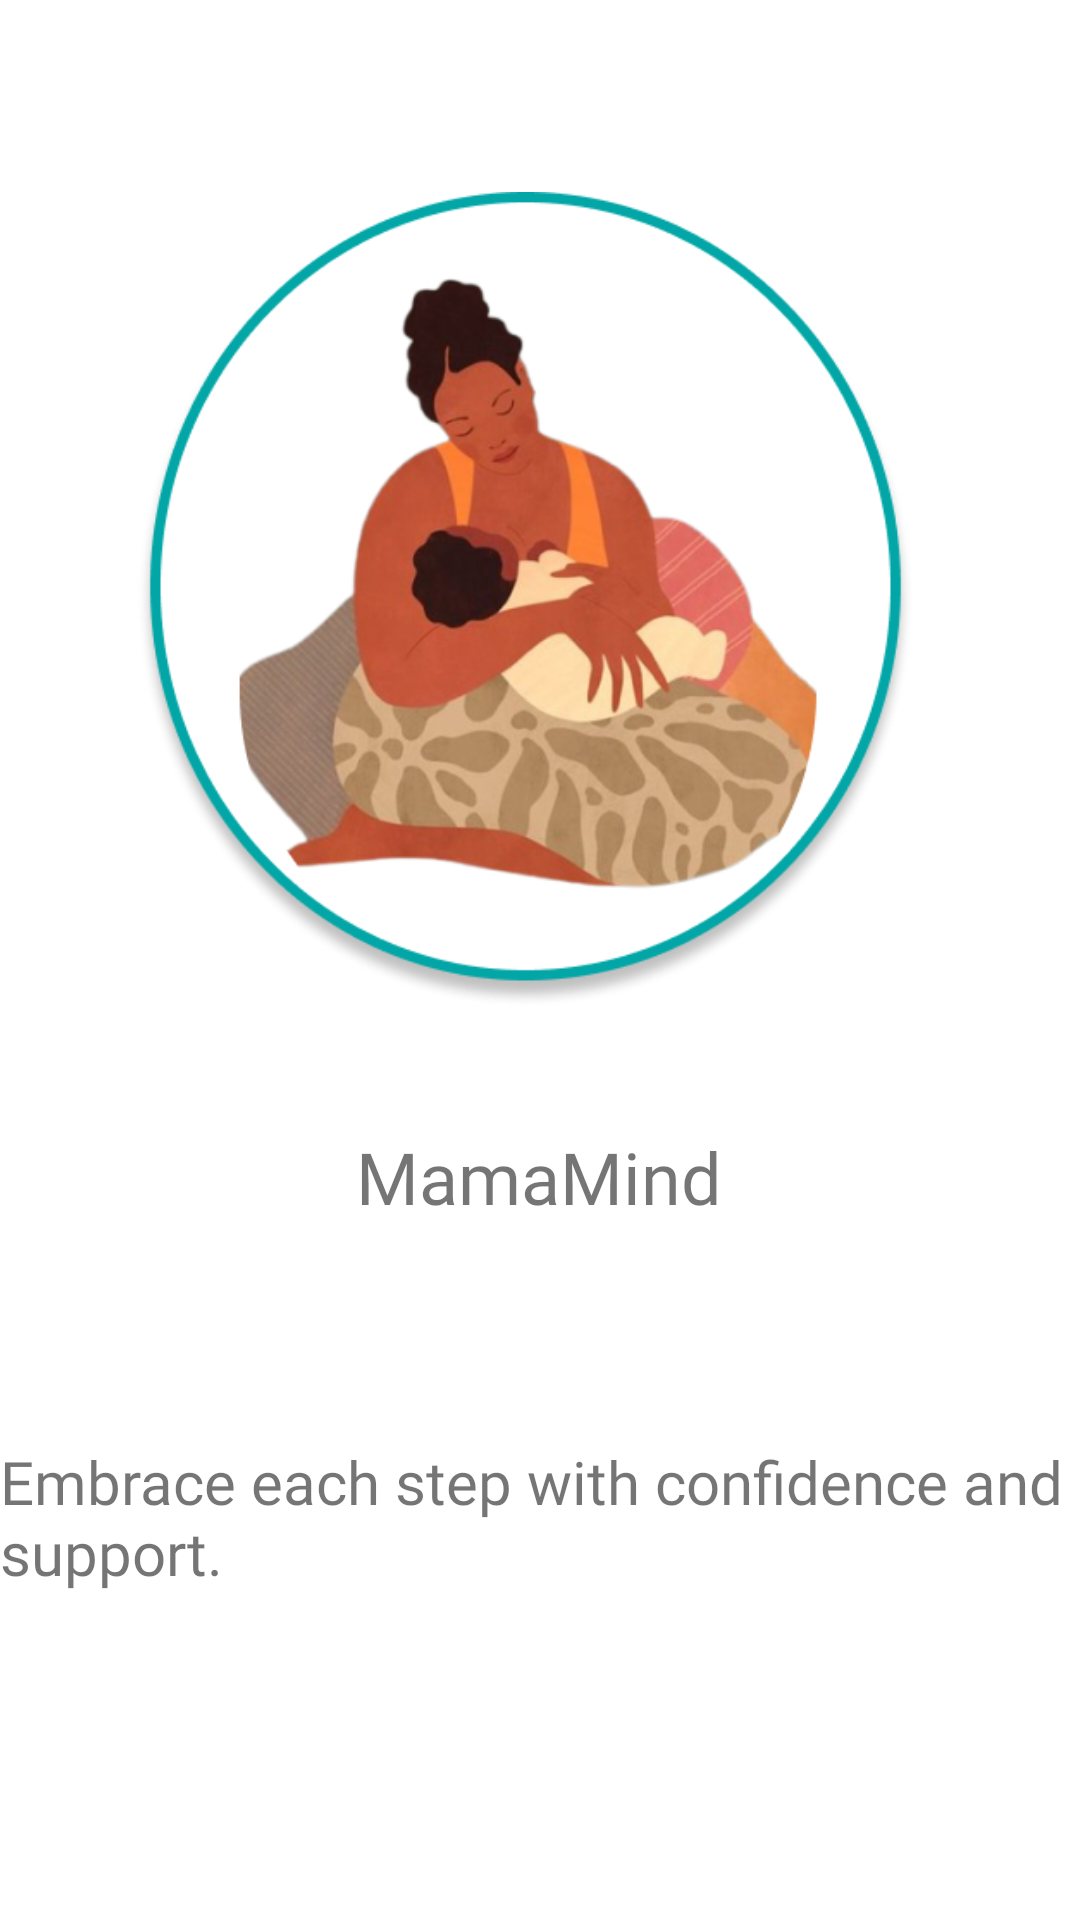

Produce the Android XML layout that renders to this screen, including the resource entries it uses.
<!-- AndroidManifest.xml: application theme Theme.MamaMindTrial -->
<!-- res/layout/activity_mamamind_teaser.xml -->
<?xml version="1.0" encoding="utf-8"?>
<androidx.constraintlayout.widget.ConstraintLayout xmlns:android="http://schemas.android.com/apk/res/android"
    xmlns:app="http://schemas.android.com/apk/res-auto"
    xmlns:tools="http://schemas.android.com/tools"
    android:id="@+id/main"
    android:layout_width="match_parent"
    android:layout_height="match_parent"
    tools:context=".ui.Mamamind_teaser">

    <ImageView
        android:id="@+id/imageView4"
        android:layout_width="329dp"
        android:layout_height="272dp"
        android:layout_marginStart="16dp"
        android:layout_marginTop="64dp"
        android:layout_marginEnd="24dp"
        app:layout_constraintEnd_toEndOf="parent"
        app:layout_constraintHorizontal_bias="0.595"
        app:layout_constraintStart_toStartOf="parent"
        app:layout_constraintTop_toTopOf="parent"
        app:srcCompat="@drawable/mother2" />

    <TextView
        android:id="@+id/textView9"
        android:layout_width="wrap_content"
        android:layout_height="wrap_content"
        android:layout_marginTop="72dp"
        android:fontFamily="@font/nunito"
        android:text="Embrace each step with confidence and support."
        android:textSize="20dp"
        app:layout_constraintEnd_toEndOf="parent"
        app:layout_constraintHorizontal_bias="0.495"
        app:layout_constraintStart_toStartOf="parent"
        app:layout_constraintTop_toBottomOf="@+id/textView10" />

    <TextView
        android:id="@+id/textView10"
        android:layout_width="wrap_content"
        android:layout_height="wrap_content"
        android:layout_marginTop="40dp"
        android:fontFamily="@font/nunito_bold"
        android:text="MamaMind"
        android:textSize="24dp"
        app:layout_constraintEnd_toEndOf="parent"
        app:layout_constraintHorizontal_bias="0.498"
        app:layout_constraintStart_toStartOf="parent"
        app:layout_constraintTop_toBottomOf="@+id/imageView4" />

    <Button
        android:id="@+id/nextbutton3"
        android:layout_width="124dp"
        android:layout_height="48dp"
        android:layout_marginTop="120dp"
        android:backgroundTint="#F18721"
        android:text="Next"
        app:layout_constraintEnd_toEndOf="parent"
        app:layout_constraintHorizontal_bias="0.54"
        app:layout_constraintStart_toEndOf="@+id/button4"
        app:layout_constraintTop_toBottomOf="@+id/textView9" />

    <Button
        android:id="@+id/button4"
        android:layout_width="122dp"
        android:layout_height="38dp"
        android:layout_marginStart="52dp"
        android:layout_marginTop="124dp"
        android:text="Skip"
        android:textColor="#F18721"
        app:layout_constraintStart_toStartOf="parent"
        app:layout_constraintTop_toBottomOf="@+id/textView9"
        android:background="@drawable/orange_button_border"
        />

    <androidx.constraintlayout.widget.Guideline
        android:id="@+id/guideline"
        android:layout_width="wrap_content"
        android:layout_height="wrap_content"
        android:orientation="vertical"
        app:layout_constraintGuide_begin="20dp" />

</androidx.constraintlayout.widget.ConstraintLayout>
<!-- resources referenced by this layout -->
<resources>
  <!-- drawable mother2: png bitmap (drawable, 185819 bytes) -->
  <!-- drawable orange_button_border (drawable) -->
  <?xml version="1.0" encoding="utf-8"?>
  <shape xmlns:android="http://schemas.android.com/apk/res/android">
      <solid android:color="#F18721"/> 
      <stroke android:width="2dp" android:color="#F18721"/> 
      <corners android:radius="6dp"/> 
      <solid android:color="@android:color/transparent" /> 
  
  </shape>
  <style name="Theme.MamaMindTrial" parent="Theme.MaterialComponents.DayNight.DarkActionBar">
          
          <item name="colorPrimary">@color/yellow</item>
          <item name="colorPrimary">@color/orange</item>
  
          <item name="colorPrimaryVariant">@color/purple_700</item>
          <item name="colorOnPrimary">@color/white</item>
          <item name="colorSecondary">@color/teal_200</item>
          <item name="colorSecondaryVariant">@color/teal_700</item>
          <item name="colorOnSecondary">@color/black</item>
          <item name="android:statusBarColor">?attr/colorPrimaryVariant</item>
      </style>
  <color name="yellow">#F18721</color>
  <color name="orange">#F18721</color>
  <color name="purple_700">#3700B3</color>
  <color name="white">#FFFFFFFF</color>
  <color name="teal_200">#03DAC5</color>
  <color name="teal_700">#018786</color>
  <color name="black">#FF000000</color>
</resources>
